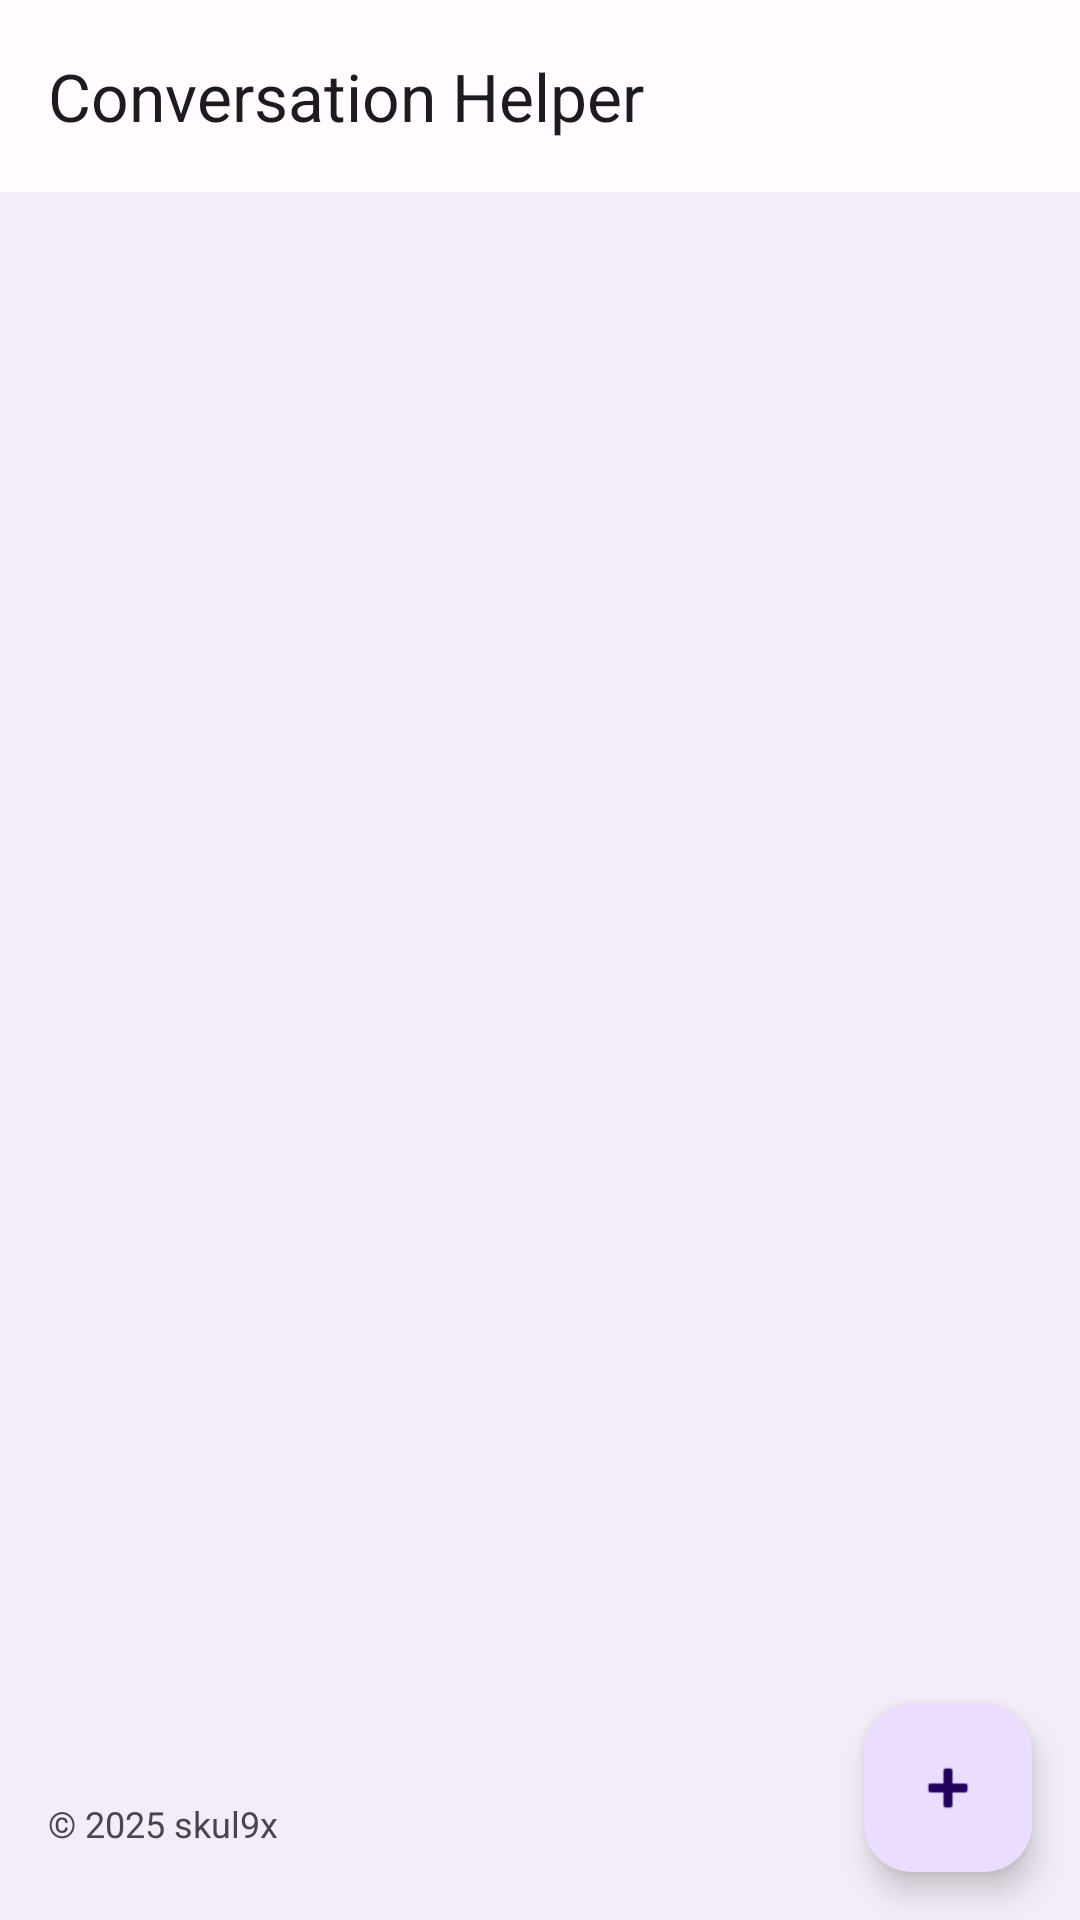

Android layout source for this screen:
<!-- AndroidManifest.xml: application theme Theme.Conversation -->
<!-- res/layout/activity_main.xml -->
<?xml version="1.0" encoding="utf-8"?>
<androidx.coordinatorlayout.widget.CoordinatorLayout xmlns:android="http://schemas.android.com/apk/res/android"
    xmlns:app="http://schemas.android.com/apk/res-auto"
    xmlns:tools="http://schemas.android.com/tools"
    android:layout_width="match_parent"
    android:layout_height="match_parent"
    android:background="?attr/colorSurfaceContainer"
    tools:context=".MainActivity">

    <com.google.android.material.appbar.AppBarLayout
        android:id="@+id/appBarLayout"
        android:layout_width="match_parent"
        android:layout_height="wrap_content"
        android:background="?attr/colorSurface">

        <com.google.android.material.appbar.MaterialToolbar
            android:id="@+id/toolbar"
            android:layout_width="match_parent"
            android:layout_height="?attr/actionBarSize"
            app:title="@string/app_name" />

    </com.google.android.material.appbar.AppBarLayout>

    <androidx.recyclerview.widget.RecyclerView
        android:id="@+id/recyclerViewSentences"
        android:layout_width="match_parent"
        android:layout_height="match_parent"
        android:clipToPadding="false"
        android:paddingTop="8dp"
        android:paddingBottom="96dp"
        app:layout_behavior="@string/appbar_scrolling_view_behavior"
        app:layoutManager="androidx.recyclerview.widget.LinearLayoutManager"
        tools:listitem="@layout/item_sentence" />

    <LinearLayout
        android:id="@+id/emptyStateLayout"
        android:layout_width="wrap_content"
        android:layout_height="wrap_content"
        android:orientation="vertical"
        android:gravity="center"
        android:layout_gravity="center"
        android:visibility="gone"
        tools:visibility="visible">

        <ImageView
            android:layout_width="80dp"
            android:layout_height="80dp"
            android:src="@android:drawable/ic_menu_edit"
            app:tint="?attr/colorOnSurfaceVariant"
            android:contentDescription="@null"/>

        <TextView
            android:layout_width="wrap_content"
            android:layout_height="wrap_content"
            android:layout_marginTop="16dp"
            android:text="@string/empty_state_message"
            android:textSize="18sp"
            android:textColor="?attr/colorOnSurfaceVariant"/>

    </LinearLayout>


    <com.google.android.material.floatingactionbutton.FloatingActionButton
        android:id="@+id/fabAddSentence"
        android:layout_width="wrap_content"
        android:layout_height="wrap_content"
        android:layout_gravity="bottom|end"
        android:layout_margin="16dp"
        android:contentDescription="@string/add_new_sentence"
        app:srcCompat="@android:drawable/ic_input_add" />

    <TextView
        android:id="@+id/copyrightText"
        android:layout_width="wrap_content"
        android:layout_height="wrap_content"
        android:layout_gravity="bottom|start"
        android:layout_marginStart="16dp"
        android:layout_marginBottom="24dp"
        android:text="@string/copyright_text"
        android:textColor="?attr/colorOnSurfaceVariant"
        android:textSize="12sp" />

</androidx.coordinatorlayout.widget.CoordinatorLayout>
<!-- res/layout/item_sentence.xml (included above) -->
<?xml version="1.0" encoding="utf-8"?>
<com.google.android.material.card.MaterialCardView xmlns:android="http://schemas.android.com/apk/res/android"
    xmlns:app="http://schemas.android.com/apk/res-auto"
    xmlns:tools="http://schemas.android.com/tools"
    android:layout_width="match_parent"
    android:layout_height="wrap_content"
    android:layout_marginStart="16dp"
    android:layout_marginTop="8dp"
    android:layout_marginEnd="16dp"
    android:layout_marginBottom="8dp"
    app:cardCornerRadius="16dp"
    app:cardElevation="4dp"
    app:contentPadding="0dp">

    <androidx.constraintlayout.widget.ConstraintLayout
        android:id="@+id/clickableLayout"
        android:layout_width="match_parent"
        android:layout_height="wrap_content"
        android:background="?android:attr/selectableItemBackground"
        android:paddingStart="16dp"
        android:paddingTop="16dp"
        android:paddingEnd="0dp"
        android:paddingBottom="16dp">

        <TextView
            android:id="@+id/textViewNumber"
            android:layout_width="40dp"
            android:layout_height="40dp"
            android:background="@drawable/circle_background"
            android:gravity="center"
            android:textColor="?attr/colorOnPrimary"
            android:textSize="18sp"
            android:textStyle="bold"
            app:layout_constraintStart_toStartOf="parent"
            app:layout_constraintTop_toTopOf="parent"
            tools:text="1" />

        <LinearLayout
            android:id="@+id/textContainer"
            android:layout_width="0dp"
            android:layout_height="wrap_content"
            android:layout_marginStart="16dp"
            android:layout_marginEnd="8dp"
            android:orientation="vertical"
            app:layout_constraintBottom_toBottomOf="parent"
            app:layout_constraintEnd_toStartOf="@+id/buttonOptions"
            app:layout_constraintStart_toEndOf="@id/textViewNumber"
            app:layout_constraintTop_toTopOf="parent">

            <TextView
                android:id="@+id/textViewSentence"
                android:layout_width="wrap_content"
                android:layout_height="wrap_content"
                android:textColor="?attr/colorOnSurface"
                android:textSize="20sp"
                tools:text="你好，世界！" />

            <TextView
                android:id="@+id/textViewNote"
                android:layout_width="wrap_content"
                android:layout_height="wrap_content"
                android:layout_marginTop="4dp"
                android:textColor="?attr/colorOnSurfaceVariant"
                android:textSize="16sp"
                android:textStyle="italic"
                tools:text="Chào thế giới!" />
        </LinearLayout>

        <ImageButton
            android:id="@+id/buttonOptions"
            android:layout_width="48dp"
            android:layout_height="48dp"
            android:background="?attr/selectableItemBackgroundBorderless"
            android:contentDescription="@string/options_menu"
            android:src="@drawable/ic_more_vert"
            app:layout_constraintBottom_toBottomOf="parent"
            app:layout_constraintEnd_toEndOf="parent"
            app:layout_constraintTop_toTopOf="parent"
            app:tint="?attr/colorOnSurfaceVariant" />

    </androidx.constraintlayout.widget.ConstraintLayout>
</com.google.android.material.card.MaterialCardView>
<!-- resources referenced by this layout -->
<resources>
  <!-- drawable ic_more_vert (drawable) -->
  <vector android:height="24dp" android:viewportHeight="24"
      android:viewportWidth="24" android:width="24dp" xmlns:android="http://schemas.android.com/apk/res/android">
      <path android:fillColor="?attr/colorOnSurfaceVariant" android:pathData="M12,8c1.1,0 2,-0.9 2,-2s-0.9,-2 -2,-2 -2,0.9 -2,2 0.9,2 2,2zM12,10c-1.1,0 -2,0.9 -2,2s0.9,2 2,2 2,-0.9 2,-2 -0.9,-2 -2,-2zM12,16c-1.1,0 -2,0.9 -2,2s0.9,2 2,2 2,-0.9 2,-2 -0.9,-2 -2,-2z"/>
  </vector>
  <string name="add_new_sentence">Thêm câu mới</string>
  <string name="app_name">Conversation Helper</string>
  <string name="copyright_text">© 2025 skul9x</string>
  <string name="empty_state_message">Chưa có câu nào.\nNhấn + để bắt đầu!</string>
  <string name="options_menu">Menu tùy chọn</string>
  <style name="Theme.Conversation" parent="Base.Theme.Conversation" />
  <style name="Base.Theme.Conversation" parent="Theme.Material3.DayNight.NoActionBar">
          <item name="colorPrimary">@color/primary</item>
          <item name="colorOnPrimary">@color/onPrimary</item>
          <item name="colorPrimaryContainer">@color/primaryContainer</item>
          <item name="colorOnPrimaryContainer">@color/onPrimaryContainer</item>
          <item name="android:colorBackground">@color/surfaceContainer</item>
          <item name="colorSurface">@color/surface</item>
          <item name="colorOnSurface">@color/onSurface</item>
          <item name="colorSurfaceContainer">@color/surfaceContainer</item>
          <item name="colorOnSurfaceVariant">@color/onSurfaceVariant</item>
      </style>
  <color name="primary">#6750A4</color>
  <color name="onPrimary">#FFFFFF</color>
  <color name="primaryContainer">#EADDFF</color>
  <color name="onPrimaryContainer">#21005D</color>
  <color name="surfaceContainer">#F3EDF7</color>
  <color name="surface">#FFFBFE</color>
  <color name="onSurface">#1C1B1F</color>
  <color name="onSurfaceVariant">#49454F</color>
</resources>
